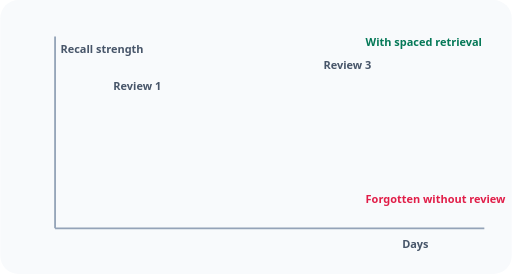
t = 0.00 s
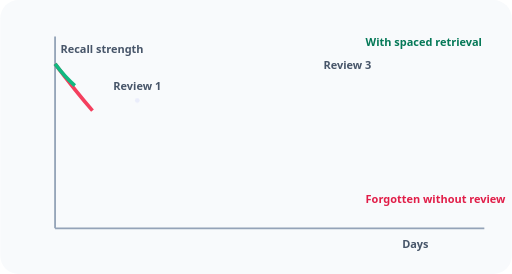
t = 1.03 s
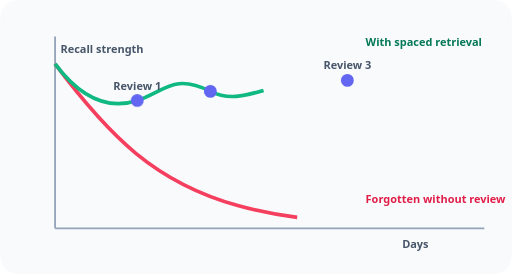
t = 2.30 s
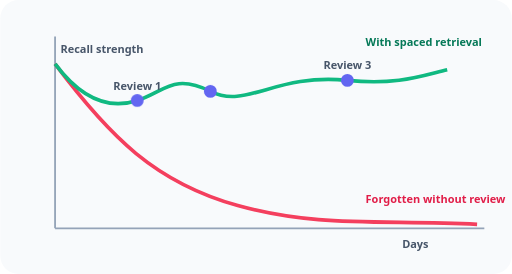
t = 3.13 s
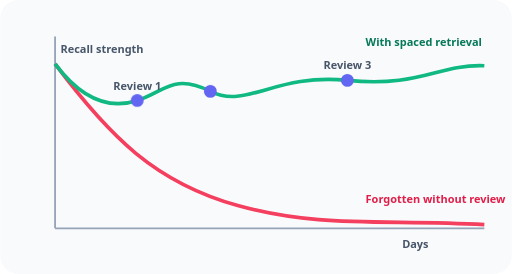
t = 4.78 s
t = 5.60 s: frame unchanged from t = 4.78 s, image omitted

The animated SVG that drew these frames (rendered in a browser with its animation timeline set to each time). Animation: 2 CSS @keyframes rules; one cycle of 6.80 s, repeats indefinitely.

<svg xmlns="http://www.w3.org/2000/svg" viewBox="0 0 560 300" role="img" aria-label="Animated knowledge decay curve with spaced revision points">
  <style>
    .axis { stroke: #94a3b8; stroke-width: 2; }
    .decay { stroke: #f43f5e; stroke-width: 4; fill: none; stroke-dasharray: 700; stroke-dashoffset: 700; animation: draw 6s ease-in-out infinite; }
    .boost { stroke: #10b981; stroke-width: 4; fill: none; stroke-dasharray: 700; stroke-dashoffset: 700; animation: draw 6s ease-in-out infinite; animation-delay: .3s; }
    .rev { fill: #6366f1; animation: pop 6s ease-in-out infinite; transform-origin: center; transform-box: fill-box; opacity: 0; }
    .lbl { font: 600 12px system-ui, sans-serif; fill: #475569; }
    @keyframes draw { 0% { stroke-dashoffset: 700; } 80%, 100% { stroke-dashoffset: 0; } }
    @keyframes pop { 0%,15% { opacity: 0; transform: scale(.3); } 25%, 100% { opacity: 1; transform: scale(1); } }
    @media (prefers-reduced-motion: reduce) { * { animation: none !important; } .decay, .boost { stroke-dashoffset: 0; } .rev { opacity: 1; } }
  </style>

  <rect width="560" height="300" rx="20" fill="#f8fafc"/>
  <line class="axis" x1="60" y1="250" x2="530" y2="250"/>
  <line class="axis" x1="60" y1="250" x2="60" y2="40"/>
  <text class="lbl" x="66" y="58">Recall strength</text>
  <text class="lbl" x="440" y="272">Days</text>

  <!-- Without revision: forgetting curve -->
  <path class="decay" d="M60 70 C 120 150, 170 200, 260 225 S 420 240, 530 246"/>
  <!-- With spaced revision: strength rebounds -->
  <path class="boost" d="M60 70 C 90 110, 120 120, 150 110 S 190 80, 230 100 S 300 80, 380 88 S 480 70, 530 72"/>

  <!-- Revision points -->
  <circle class="rev" cx="150" cy="110" r="7"/>
  <circle class="rev" cx="230" cy="100" r="7" style="animation-delay:.4s"/>
  <circle class="rev" cx="380" cy="88" r="7" style="animation-delay:.8s"/>

  <text class="lbl" x="150" y="98" text-anchor="middle">Review 1</text>
  <text class="lbl" x="380" y="76" text-anchor="middle">Review 3</text>
  <text class="lbl" x="400" y="222" style="fill:#e11d48">Forgotten without review</text>
  <text class="lbl" x="400" y="50" style="fill:#047857">With spaced retrieval</text>
</svg>
